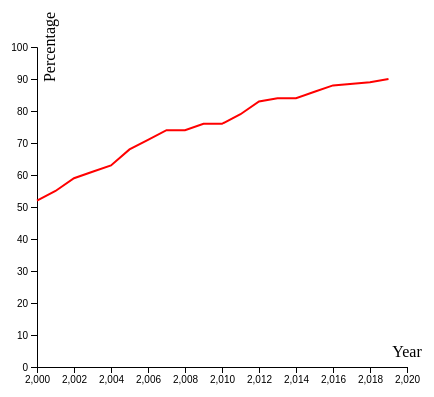
D3 v5 page, settled after 360 driven frames (6 s of simulated time); the page loaded 1 data file(s).


// ── overtimegraph.js


var margin1 = {top: 50, right: 30, bottom: 30, left: 60} ;
var width1 = 460 - margin1.left - margin1.right ;
var height1 = 400 - margin1.top - margin1.bottom ;

var svg1 = d3.select("#graph1")
  .append("svg")
    .attr("width", width1 + margin1.left + margin1.right)
    .attr("height", height1 + margin1.top + margin1.bottom)
  .append("g")
    .attr("transform",
          "translate(" + margin1.left + "," + margin1.top + ")");
  
  var graph1= function(data) {

   
    var x1 = d3.scaleLinear()
      .domain([2000,2020])
      .range([ 0, width1 ]);
    svg1.append("g")
      .attr("transform", "translate(0," + height1 + ")")
      .call(d3.axisBottom(x1));

    
    var y1 = d3.scaleLinear()
      .domain([0, 100])
      .range([ height1, 0 ]);
    svg1.append("g")
      .call(d3.axisLeft(y1));

   
    svg1.append("path")
      .datum(data)
      .attr("fill", "none")
      .attr("stroke", "red")
      .attr("stroke-width", 2)
      .attr("d", d3.line()
        .x(function(d) { return x1(parseInt(d.Year)) })
        .y(function(d) { return y1(parseInt(d.US_Adults)) })
        )

      svg1.append("text")
      .attr("class", "x1 label")
      .attr("text-anchor", "middle")
      .attr("x", width1)
      .attr("y", height1 -10)
      .text("Year")
      
      svg1.append("text")
      .attr("class", "y1 label")
      .attr("y", 6)
      .attr("dy", ".75em")
      .attr("text-anchor", "middle")
      .attr("transform", "rotate(-90)")
      .text("Percentage")
      
      
}
var graph1Promise = d3.csv("../Data/overtime.csv")
var successFCN1 = function(data)
{
    console.log(data);
    graph1(data);
}
var failFCN1 = function(error)
{
    console.log("error",error);
}


graph1Promise.then(successFCN1,failFCN1); 




### data: ../Data/overtime.csv
Year, US_Adults
2000, 52
2001, 55
2002, 59
2003, 61
2004, 63
2005, 68
2006, 71
2007, 74
2008, 74
2009, 76
2010, 76
2011, 79
2012, 83
2013, 84
2014, 84
2015, 86
2016, 88
2018, 89
2019, 90